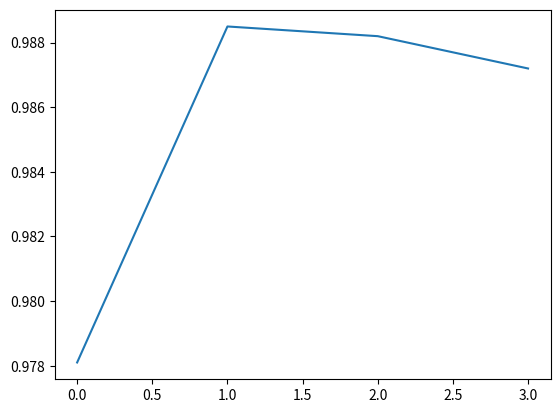

This chart was generated by the following Python code:
import matplotlib.pyplot as plt
import numpy as np
#%%
data = [(1, 0.9690, "original"), (1, 0.9781, "reduction"),
        (3, 0.9859, "original"), (5, 0.9866, "original"),
        (7, 0.9869, "original"), (7, 0.9872, "reduction"),
        (5, 0.9882, "reduction"), (3, 0.9885, "reduction")]
data = sorted(data,key=lambda x:2*x[0]+int(x[2]=="original"))
o_data=list(map(lambda x:x[1],data[::2]))
plt.plot(o_data)
plt.show()